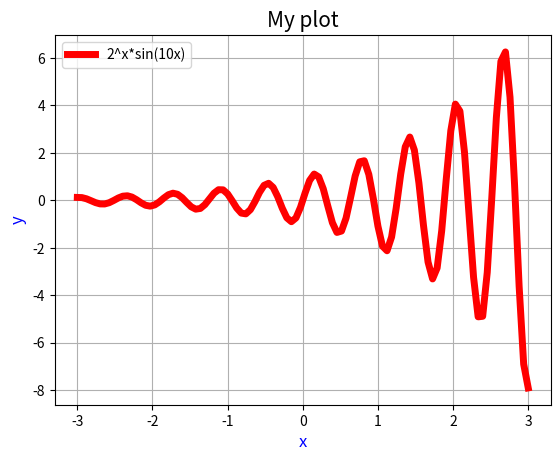

Source code (Python):
import matplotlib.pyplot as plt
import numpy as np

x = np.linspace(-3, 3, 100)
y = 2**x * np.sin(10 * x)
plt.plot(x, y, label='2^x*sin(10x)', color = "red", linewidth = 5)
plt.title('My plot', fontsize=15)
plt.xlabel('x', fontsize=12, color='blue')
plt.ylabel('y', fontsize=12, color='blue')
plt.legend()
plt.show()
plt.grid(True)